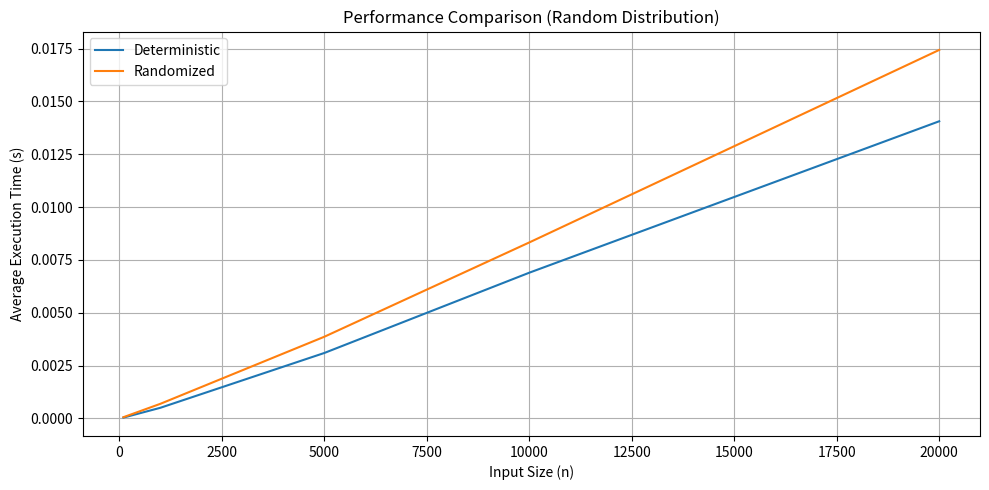
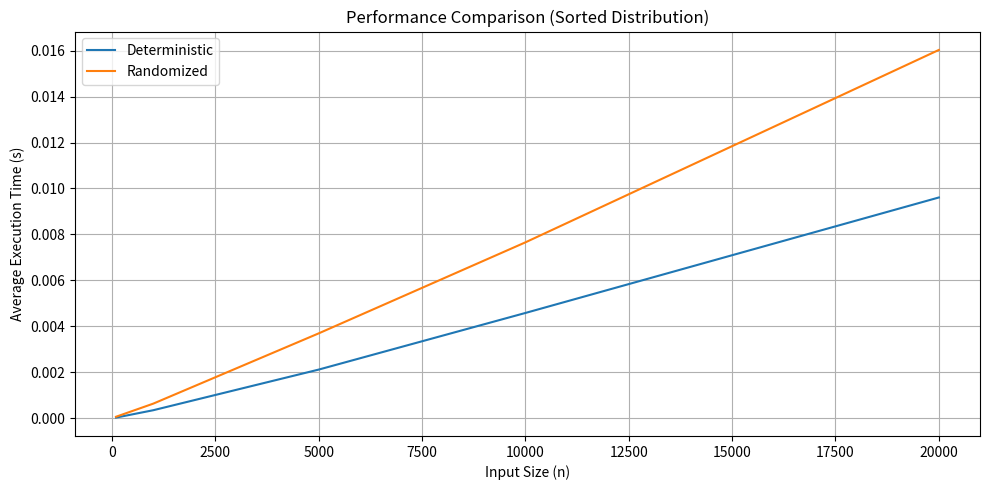
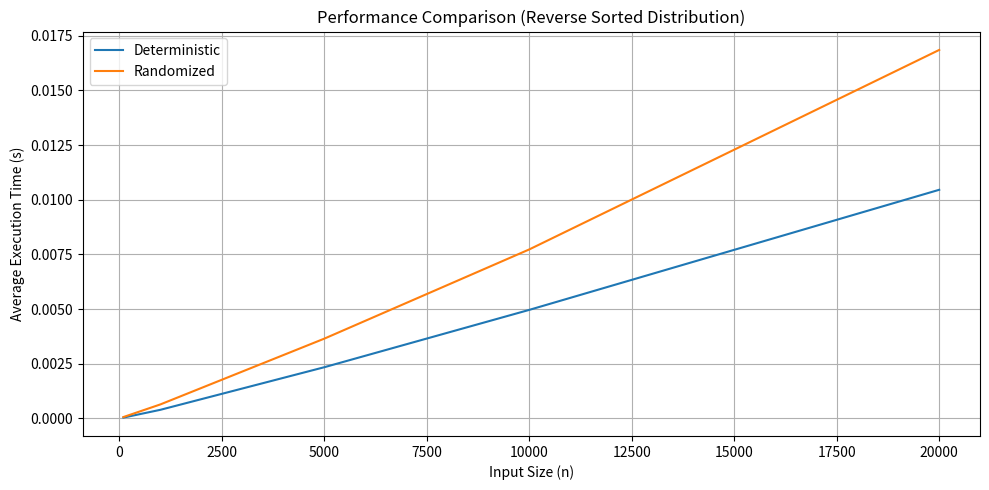

The matplotlib source for these figures, in order:
#!/usr/bin/env python3
"""
Assignment 5: Quicksort Algorithm: Implementation, Analysis, and Randomization
- Deterministic Quicksort using fixed pivot rule
- Randomized Quicksort using random pivot
- Empirical timing on Random/Sorted/Reverse-Sorted inputs
"""

from __future__ import annotations

import argparse
import csv
import os
import random
import sys
import time
from dataclasses import dataclass
from typing import Callable, Dict, List, Tuple

import matplotlib.pyplot as plt


# Quicksort Implementations

def partition(arr: List[int], lo: int, hi: int, pivot_index: int) -> int:
    """
    Lomuto partition scheme with explicit pivot_index.
    """
    pivot_value = arr[pivot_index]
    arr[pivot_index], arr[hi] = arr[hi], arr[pivot_index]  # move pivot to end

    store = lo
    for i in range(lo, hi):
        if arr[i] < pivot_value:
            arr[store], arr[i] = arr[i], arr[store]
            store += 1

    arr[store], arr[hi] = arr[hi], arr[store]  # move pivot to its final place
    return store


def quicksort_deterministic(arr: List[int], lo: int = 0, hi: int | None = None) -> None:
    """
    Deterministic in-place Quicksort.
    """
    if hi is None:
        hi = len(arr) - 1
    if lo >= hi:
        return

    pivot_index = (lo + hi) // 2
    p = partition(arr, lo, hi, pivot_index)
    quicksort_deterministic(arr, lo, p - 1)
    quicksort_deterministic(arr, p + 1, hi)


def quicksort_randomized(arr: List[int], rng: random.Random, lo: int = 0, hi: int | None = None) -> None:
    """
    Randomized in-place Quicksort.
    """
    if hi is None:
        hi = len(arr) - 1
    if lo >= hi:
        return

    pivot_index = rng.randint(lo, hi)
    p = partition(arr, lo, hi, pivot_index)
    quicksort_randomized(arr, rng, lo, p - 1)
    quicksort_randomized(arr, rng, p + 1, hi)


# Data generation

def gen_random(n: int, rng: random.Random, value_range: Tuple[int, int] = (0, 100000)) -> List[int]:
    a, b = value_range
    return [rng.randint(a, b) for _ in range(n)]


def gen_sorted(n: int) -> List[int]:
    return list(range(n))


def gen_reverse_sorted(n: int) -> List[int]:
    return list(range(n, 0, -1))


# Benchmarking

def time_sort(sort_fn: Callable[[], None], trials: int) -> float:
    """
    Returns average time over 'trials' runs using perf_counter().
    """
    total = 0.0
    for _ in range(trials):
        t0 = time.perf_counter()
        sort_fn()
        total += (time.perf_counter() - t0)
    return total / trials


@dataclass
class BenchConfig:
    sizes: List[int]
    trials: int
    seed: int
    outdir: str


def ensure_outdir(outdir: str) -> None:
    os.makedirs(outdir, exist_ok=True)


def benchmark(cfg: BenchConfig) -> Dict[str, Dict[str, List[float]]]:
    """
    Returns results[algorithm][distribution] = list of avg times aligned with cfg.sizes
    """
    rng_master = random.Random(cfg.seed)

    distributions: Dict[str, Callable[[int], List[int]]] = {
        "Random": lambda n: gen_random(n, rng_master),
        "Sorted": gen_sorted,
        "Reverse Sorted": gen_reverse_sorted,
    }

    results: Dict[str, Dict[str, List[float]]] = {
        "Deterministic": {name: [] for name in distributions},
        "Randomized": {name: [] for name in distributions},
    }

    sys.setrecursionlimit(max(10000, sys.getrecursionlimit()))

    for dist_name, make_arr in distributions.items():
        for n in cfg.sizes:
            base = make_arr(n)

            # Deterministic benchmark
            def run_det() -> None:
                arr = base.copy()
                quicksort_deterministic(arr)

            t_det = time_sort(run_det, cfg.trials)
            results["Deterministic"][dist_name].append(t_det)

            # Randomized benchmark
            def run_rand() -> None:
                arr = base.copy()
                rng = random.Random(cfg.seed + n)
                quicksort_randomized(arr, rng)

            t_rand = time_sort(run_rand, cfg.trials)
            results["Randomized"][dist_name].append(t_rand)

            print(f"[{dist_name:14}] n={n:6}  det={t_det:.6f}s  rand={t_rand:.6f}s")

    return results


# Output CSV and Plots

def write_csv(cfg: BenchConfig, results: Dict[str, Dict[str, List[float]]]) -> str:
    path = os.path.join(cfg.outdir, "quicksort_results.csv")
    dists = list(results["Deterministic"].keys())

    with open(path, "w", newline="", encoding="utf-8") as f:
        w = csv.writer(f)
        w.writerow(["distribution", "n", "deterministic_avg_s", "randomized_avg_s"])
        for dist in dists:
            for i, n in enumerate(cfg.sizes):
                w.writerow([dist, n, results["Deterministic"][dist][i], results["Randomized"][dist][i]])

    return path


def plot_results(cfg: BenchConfig, results: Dict[str, Dict[str, List[float]]]) -> List[str]:
    paths: List[str] = []
    for dist in results["Deterministic"].keys():
        plt.figure(figsize=(10, 5))
        plt.plot(cfg.sizes, results["Deterministic"][dist], label="Deterministic")
        plt.plot(cfg.sizes, results["Randomized"][dist], label="Randomized")
        plt.title(f"Performance Comparison ({dist} Distribution)")
        plt.xlabel("Input Size (n)")
        plt.ylabel("Average Execution Time (s)")
        plt.grid(True)
        plt.legend()

        outpath = os.path.join(cfg.outdir, f"plot_{dist.lower().replace(' ', '_')}.png")
        plt.tight_layout()
        plt.savefig(outpath, dpi=150)
        plt.close()
        paths.append(outpath)

    return paths


# Summary

def print_theory() -> None:
    print("\nTheoretical Analysis (Quicksort):")
    print("- Best case:    O(n log n)  (balanced partitions each level)")
    print("- Average case: O(n log n)  (expected balanced split over inputs/pivots)")
    print("- Worst case:   O(n^2)      (highly unbalanced partitions, e.g., 0 and n-1)")
    print("- Space:        O(log n) average recursion depth; O(n) worst-case recursion depth")
    print("\nRandomization effect:")
    print("- Random pivot makes worst-case partitions unlikely on any fixed input,")
    print("  so expected running time remains O(n log n) and avoids predictable bad cases.")


# Main

def parse_args() -> BenchConfig:
    ap = argparse.ArgumentParser()
    ap.add_argument("--max-size", type=int, default=20000, help="Largest input size to test")
    ap.add_argument("--sizes", type=str, default="", help="Comma-separated sizes (overrides --max-size)")
    ap.add_argument("--trials", type=int, default=5, help="Trials per (distribution, size)")
    ap.add_argument("--seed", type=int, default=42, help="Random seed for reproducibility")
    ap.add_argument("--outdir", type=str, default="results", help="Output directory for CSV and plots")
    
    args = ap.parse_args([])

    if args.sizes.strip():
        sizes = [int(x.strip()) for x in args.sizes.split(",") if x.strip()]
    else:
        # sensible default ladder up to max-size
        sizes = [100, 1000, 5000, 10000, args.max_size]

    return BenchConfig(sizes=sizes, trials=args.trials, seed=args.seed, outdir=args.outdir)


def main() -> None:
    cfg = parse_args()
    ensure_outdir(cfg.outdir)

    print("Running empirical analysis...")
    print(f"Sizes={cfg.sizes} | trials={cfg.trials} | seed={cfg.seed} | outdir='{cfg.outdir}'\n")

    results = benchmark(cfg)

    csv_path = write_csv(cfg, results)
    plot_paths = plot_results(cfg, results)

    print(f"\nSaved CSV:  {csv_path}")
    for p in plot_paths:
        print(f"Saved plot: {p}")

    print_theory()


if __name__ == "__main__":
    main()
